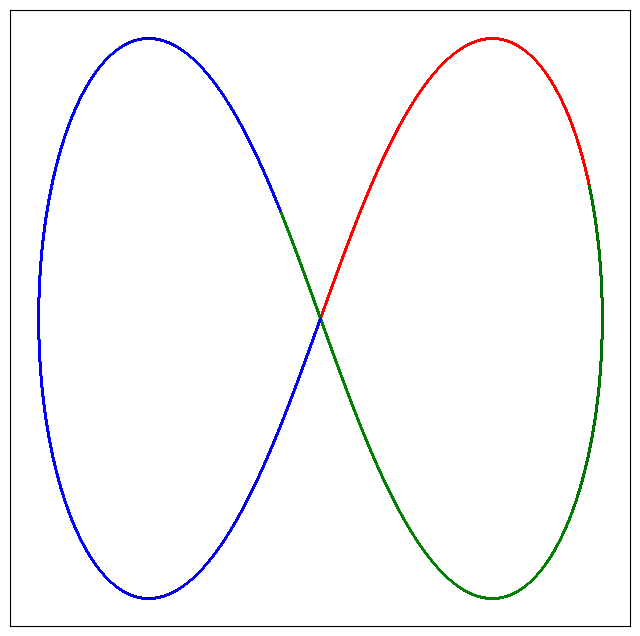

The matplotlib source for this figure:
import matplotlib.pyplot as plt
import math
import numpy as np
from mpl_toolkits.mplot3d import Axes3D
# plt.style.use('dark_background')

dt = 0.00001
steps = 300000
G = 1
class Body:
    def __init__(self, mass, pos_i, vel_i):
        self.mass = mass
        self.pos = pos_i
        self.vel = vel_i

def accel(b1, b2, b3):
    a1 = -G*b2.mass*(b1.pos-b2.pos)/(np.sqrt((b1.pos[0]-b2.pos[0])**2+(b1.pos[1]-b2.pos[1])**2)**3) - G*b3.mass*(b1.pos-b3.pos)/(np.sqrt((b1.pos[0]-b3.pos[0])**2+(b1.pos[1]-b3.pos[1])**2)**3)

    a2 = -G*b3.mass*(b2.pos-b3.pos)/(np.sqrt((b2.pos[0]-b3.pos[0])**2+(b2.pos[1]-b3.pos[1])**2)**3) - G*b1.mass*(b2.pos-b1.pos)/(np.sqrt((b2.pos[0]-b1.pos[0])**2+(b2.pos[1]-b1.pos[1])**2)**3)

    a3 = -G*b1.mass*(b3.pos-b1.pos)/(np.sqrt((b3.pos[0]-b1.pos[0])**2+(b3.pos[1]-b1.pos[1])**2)**3) - G*b2.mass*(b3.pos-b2.pos)/(np.sqrt((b3.pos[0]-b2.pos[0])**2+(b3.pos[1]-b2.pos[1])**2)**3)

    b1.vel += a1 * dt
    b2.vel += a2 * dt
    b3.vel += a3 * dt
    b1.pos += b1.vel * dt
    b2.pos += b2.vel * dt
    b3.pos += b3.vel * dt

m1, m2, m3 = 1, 1, 1
p1_i = np.array([.97000436, -.24308753])
p2_i = np.array([-.97000436, .24308753])
p3_i = np.array([0., 0.])
v1_i = np.array([.93240737/2,.86473/2])
v2_i = np.array([.93240737/2,.86473/2])
v3_i = np.array([-.93240737,-.86473146])
b1 = Body(m1, p1_i, v1_i)
b2 = Body(m2, p2_i, v2_i)
b3 = Body(m3, p3_i, v3_i)

p1 = np.full((steps, 2), 0.0)
p2 = np.full((steps, 2), 0.0)
p3 = np.full((steps, 2), 0.0)
v1 = np.full((steps, 2), 0.0)
v2 = np.full((steps, 2), 0.0)
v3 = np.full((steps, 2), 0.0)

for i in range(steps):
    p1[i], p2[i], p3[i] = b1.pos, b2.pos, b3.pos
    v1[i], v2[i], v3[i] = b1.vel, b2.vel, b3.vel

    accel(b1, b2, b3)

fig = plt.figure(figsize=(8, 8))
ax = plt.gca()
plt.gca().patch.set_facecolor('white')

plt.plot([i[0] for i in p1], [j[1] for j in p1], '^', color='red', lw = 0.05, markersize = 0.15, alpha=0.5)
plt.plot([i[0] for i in p2], [j[1] for j in p2], '^', color='green', lw = 0.05, markersize = 0.15, alpha=0.5)
plt.plot([i[0] for i in p3], [j[1] for j in p3], '^', color='blue', lw = 0.05, markersize = 0.15, alpha=0.5)
plt.axis('on')

ax.set_xticks([]), ax.set_yticks([])

# plt.xlim(-12, 41)
# plt.ylim(1, 70)
plt.savefig("threebody_3d_1.png")
plt.show()
plt.close()
